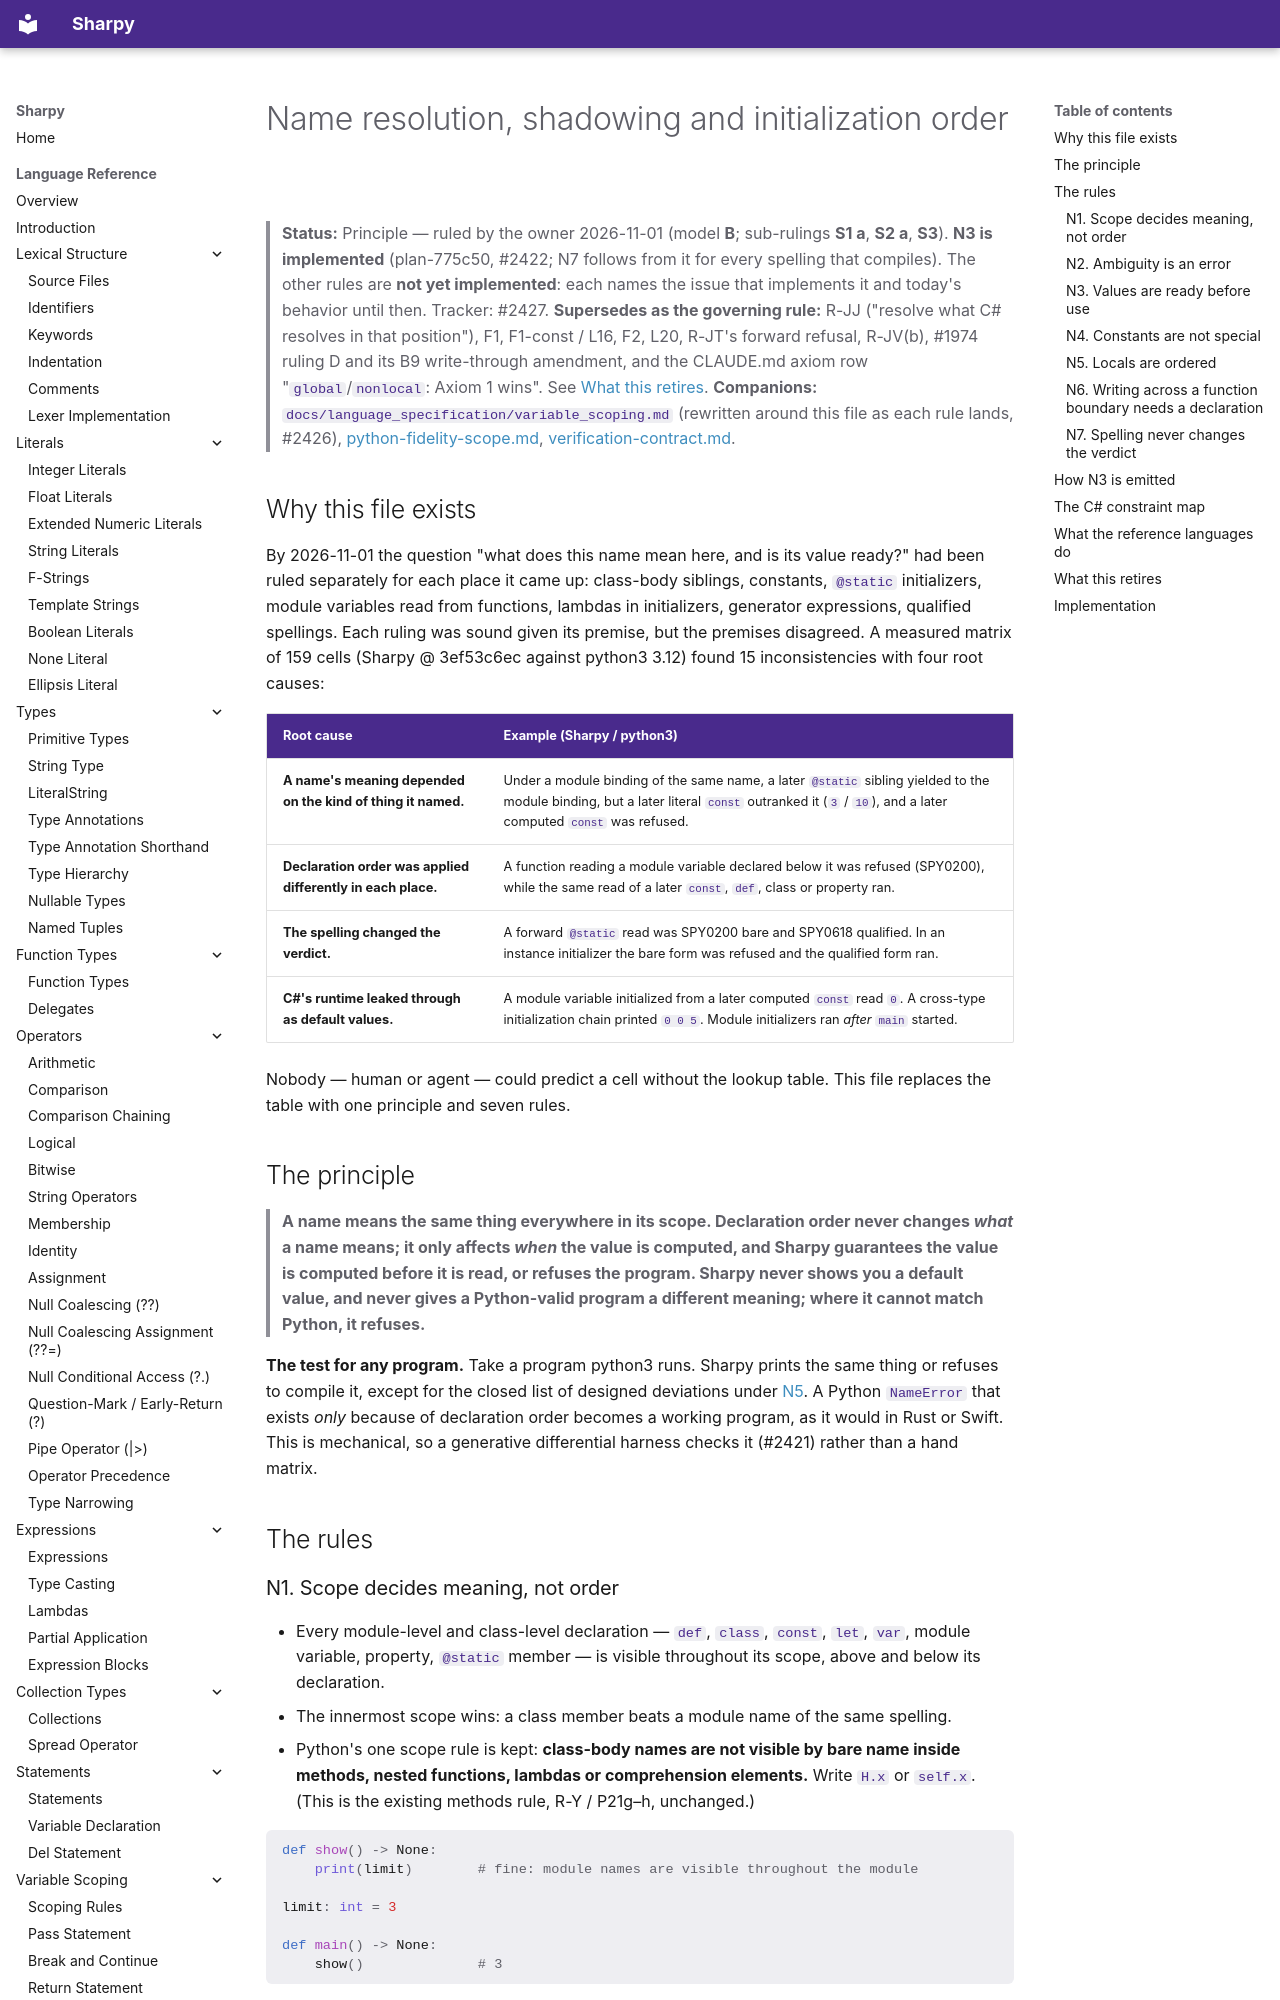

repository: antonsynd/sharpy · page: design/name-resolution/index.html · generator: mkdocs

# Name resolution, shadowing and initialization order

> **Status:** Principle — ruled by the owner 2026-11-01 (model **B**; sub-rulings **S1 a**, **S2 a**,
> **S3**). **N3 is implemented** (plan-775c50, #2422; N7 follows from it for every spelling that
> compiles). The other rules are **not yet implemented**: each names the issue that implements it and
> today's behavior until then. Tracker: #2427.
> **Supersedes as the governing rule:** R-JJ ("resolve what C# resolves in that position"), F1,
> F1-const / L16, F2, L20, R-JT's forward refusal, R-JV(b), #1974 ruling D and its B9 write-through
> amendment, and the CLAUDE.md axiom row "`global`/`nonlocal`: Axiom 1 wins". See
> [What this retires](#what-this-retires).
> **Companions:** `docs/language_specification/variable_scoping.md` (rewritten around this file as each
> rule lands, #2426), [python-fidelity-scope.md](python-fidelity-scope.md),
> [verification-contract.md](verification-contract.md).

## Why this file exists

By 2026-11-01 the question "what does this name mean here, and is its value ready?" had been ruled
separately for each place it came up: class-body siblings, constants, `@static` initializers, module
variables read from functions, lambdas in initializers, generator expressions, qualified spellings.
Each ruling was sound given its premise, but the premises disagreed. A measured matrix of 159 cells
(Sharpy @ 3ef53c6ec against python3 3.12) found 15 inconsistencies with four root causes:

| Root cause | Example (Sharpy / python3) |
|---|---|
| **A name's meaning depended on the kind of thing it named.** | Under a module binding of the same name, a later `@static` sibling yielded to the module binding, but a later literal `const` outranked it (`3` / `10`), and a later computed `const` was refused. |
| **Declaration order was applied differently in each place.** | A function reading a module variable declared below it was refused (SPY0200), while the same read of a later `const`, `def`, class or property ran. |
| **The spelling changed the verdict.** | A forward `@static` read was SPY0200 bare and SPY0618 qualified. In an instance initializer the bare form was refused and the qualified form ran. |
| **C#'s runtime leaked through as default values.** | A module variable initialized from a later computed `const` read `0`. A cross-type initialization chain printed `0 0 5`. Module initializers ran *after* `main` started. |

Nobody — human or agent — could predict a cell without the lookup table. This file replaces the
table with one principle and seven rules.

## The principle

> **A name means the same thing everywhere in its scope. Declaration order never changes *what* a
> name means; it only affects *when* the value is computed, and Sharpy guarantees the value is
> computed before it is read, or refuses the program. Sharpy never shows you a default value, and
> never gives a Python-valid program a different meaning; where it cannot match Python, it refuses.**

**The test for any program.** Take a program python3 runs. Sharpy prints the same thing or refuses
to compile it, except for the closed list of designed deviations under [N5](#n5-locals-are-ordered).
A Python `NameError` that exists *only* because of declaration order becomes a working program, as
it would in Rust or Swift. This is mechanical, so a generative differential harness checks it
(#2421) rather than a hand matrix.

## The rules
